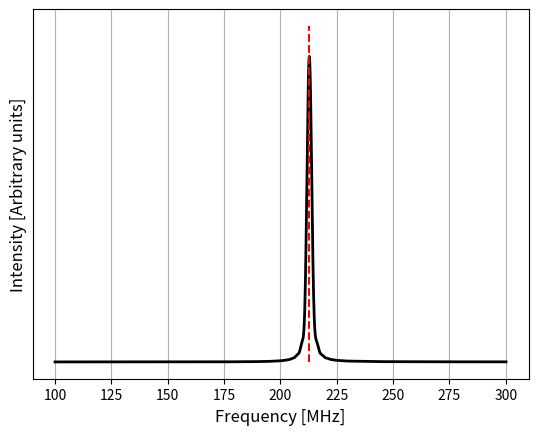

Generate this figure with matplotlib:
"""
 This script estimates the emitted radiation corresponding to the x-component 
 of a magnetic dipole of a spin 1/2-particle exposed to a mangetic field.
 It is a model for the NMR setup. The magnetic field has a static part 
 oriented along the z-axis, and an oscillating part point along the x-axis.

 The emitted radiation is assumed to be proportional to the time-average of 
 the the double time-derivative of the expectation value of the magnetic 
 dipole moment.

 Physical inputs - given in SI units
 Bz    - the strength of the static magnetic field
 B0    - the amplitude of the oscillating field
 Cycles- number of cycles of the driving field 
 fMin  - the minimal frequency of the oscillating field - in MHz
 fMax  - the maximal frequency of the oscillating field - in MHz
 df    - step size in frequency - in MHz

 Numerical inputs
 StepsPerCycle - Number of temporal steps  size used to estimate double 
 derivative and numerical integral (fixed by fMax here).

 Natural constants
 g     - the proton's g-factor
 m     - the electron mass
 e     - the elementary charge

 All inpust are hard coded initially
"""

# Libraries
import numpy as np
from matplotlib import pyplot as plt

# Inputs
# Magnetic field strengths - given in T
Bz = 5
B0 = 0.01
# The number of cycles - determines interaction time
Cycles = 100
# Frequency parameters - given in MHz
fMin = 100
fMax = 300
df = 0.1

# Constants
g = 5.5857          # G-factor for the magnetic moment
m = 1.673e-27       # Proton mass
hbar = 1.055e-34    # Reduced Planck constant
e = 1.602e-19       # Elementary charge

# Numercal time-increment
StepsPerCycle = 150

# Derived parameters. Note that Omega, with capital O, differs
# from the angular frequency omega.
E = g*e*hbar/(2*m)*Bz
Omega = -g*e*hbar/(4*m)*B0

# Vector with frequencies
fVector = np.arange(fMin, fMax+df, df)
omegaVector = fVector*1e6*2*np.pi     # Angular frequency - in Hz

# Initialize vector with intensities of emitted radiation
L = len(omegaVector)
IntensityVector = np.zeros(L)

# Function to determine Intensity
def Intensity(omega):
    
  # Assign detuning and generalized Rabi frequency
  delta = E/hbar - omega
  OmegaG = np.sqrt(delta**2 + abs(Omega)**2)
  
  # Fix resolution in numerical estimates
  StepsPerCycle = 100               # Time steps per optical cycle
  Tfinal = Cycles*2*np.pi/omega     # Interaction duration
  t = np.linspace(0, Tfinal, StepsPerCycle*Cycles)
  dt = t[1]-t[0]
  
  # Calculate amplitudes for spin up and down as functions
  # of time
  a = np.exp( 1j*omega*t/2)*(np.cos(OmegaG*t/2) + 
      1j*delta/OmegaG*np.sin(OmegaG*t/2))
  b = np.exp(-1j*omega*t/2)*Omega/OmegaG*np.sin(OmegaG*t/2)
  
  # Dipole moment in x-direction
  DipoleX = np.real(a*np.conj(b))
  
  # Determine double derivative by means of the three-point
  # finite differencd scheme
  DipoleX_DoubleDeriv = (DipoleX[0:-2]-2*DipoleX[1:-1] \
      +DipoleX[2:])/dt**2
  
  # Calculate average radiation itensity (proportional to
  # the square of the double derivative of the dipole moment)
  return 1/Tfinal*dt*sum(DipoleX_DoubleDeriv**2)


# Loop over all input frequencies
index = 0
for omega in omegaVector:
  # Call function to determine radiated intensity
  IntensityVector[index] = Intensity(omega)
  
  # Update index
  index = index + 1


# Plot response - with resonance frequency
plt.figure(1)
plt.clf()
plt.plot(fVector, IntensityVector, '-', linewidth = 2, 
         color = 'black')
# Resonance frequency - in MHz
fRes = E/(2*np.pi*hbar*1e6)
print(f'Resonance frequency: {fRes:3.2f} MHz.')
MaxVal = 1.1*np.max(IntensityVector)
plt.vlines(fRes, 0, MaxVal, linewidth = 1.5, 
           color = 'red', linestyles = 'dashed')
plt.xlabel('Frequency [MHz]', fontsize = 12)
plt.ylabel('Intensity [Arbitrary units]', fontsize = 12)
plt.yticks([])
plt.grid()
plt.show()